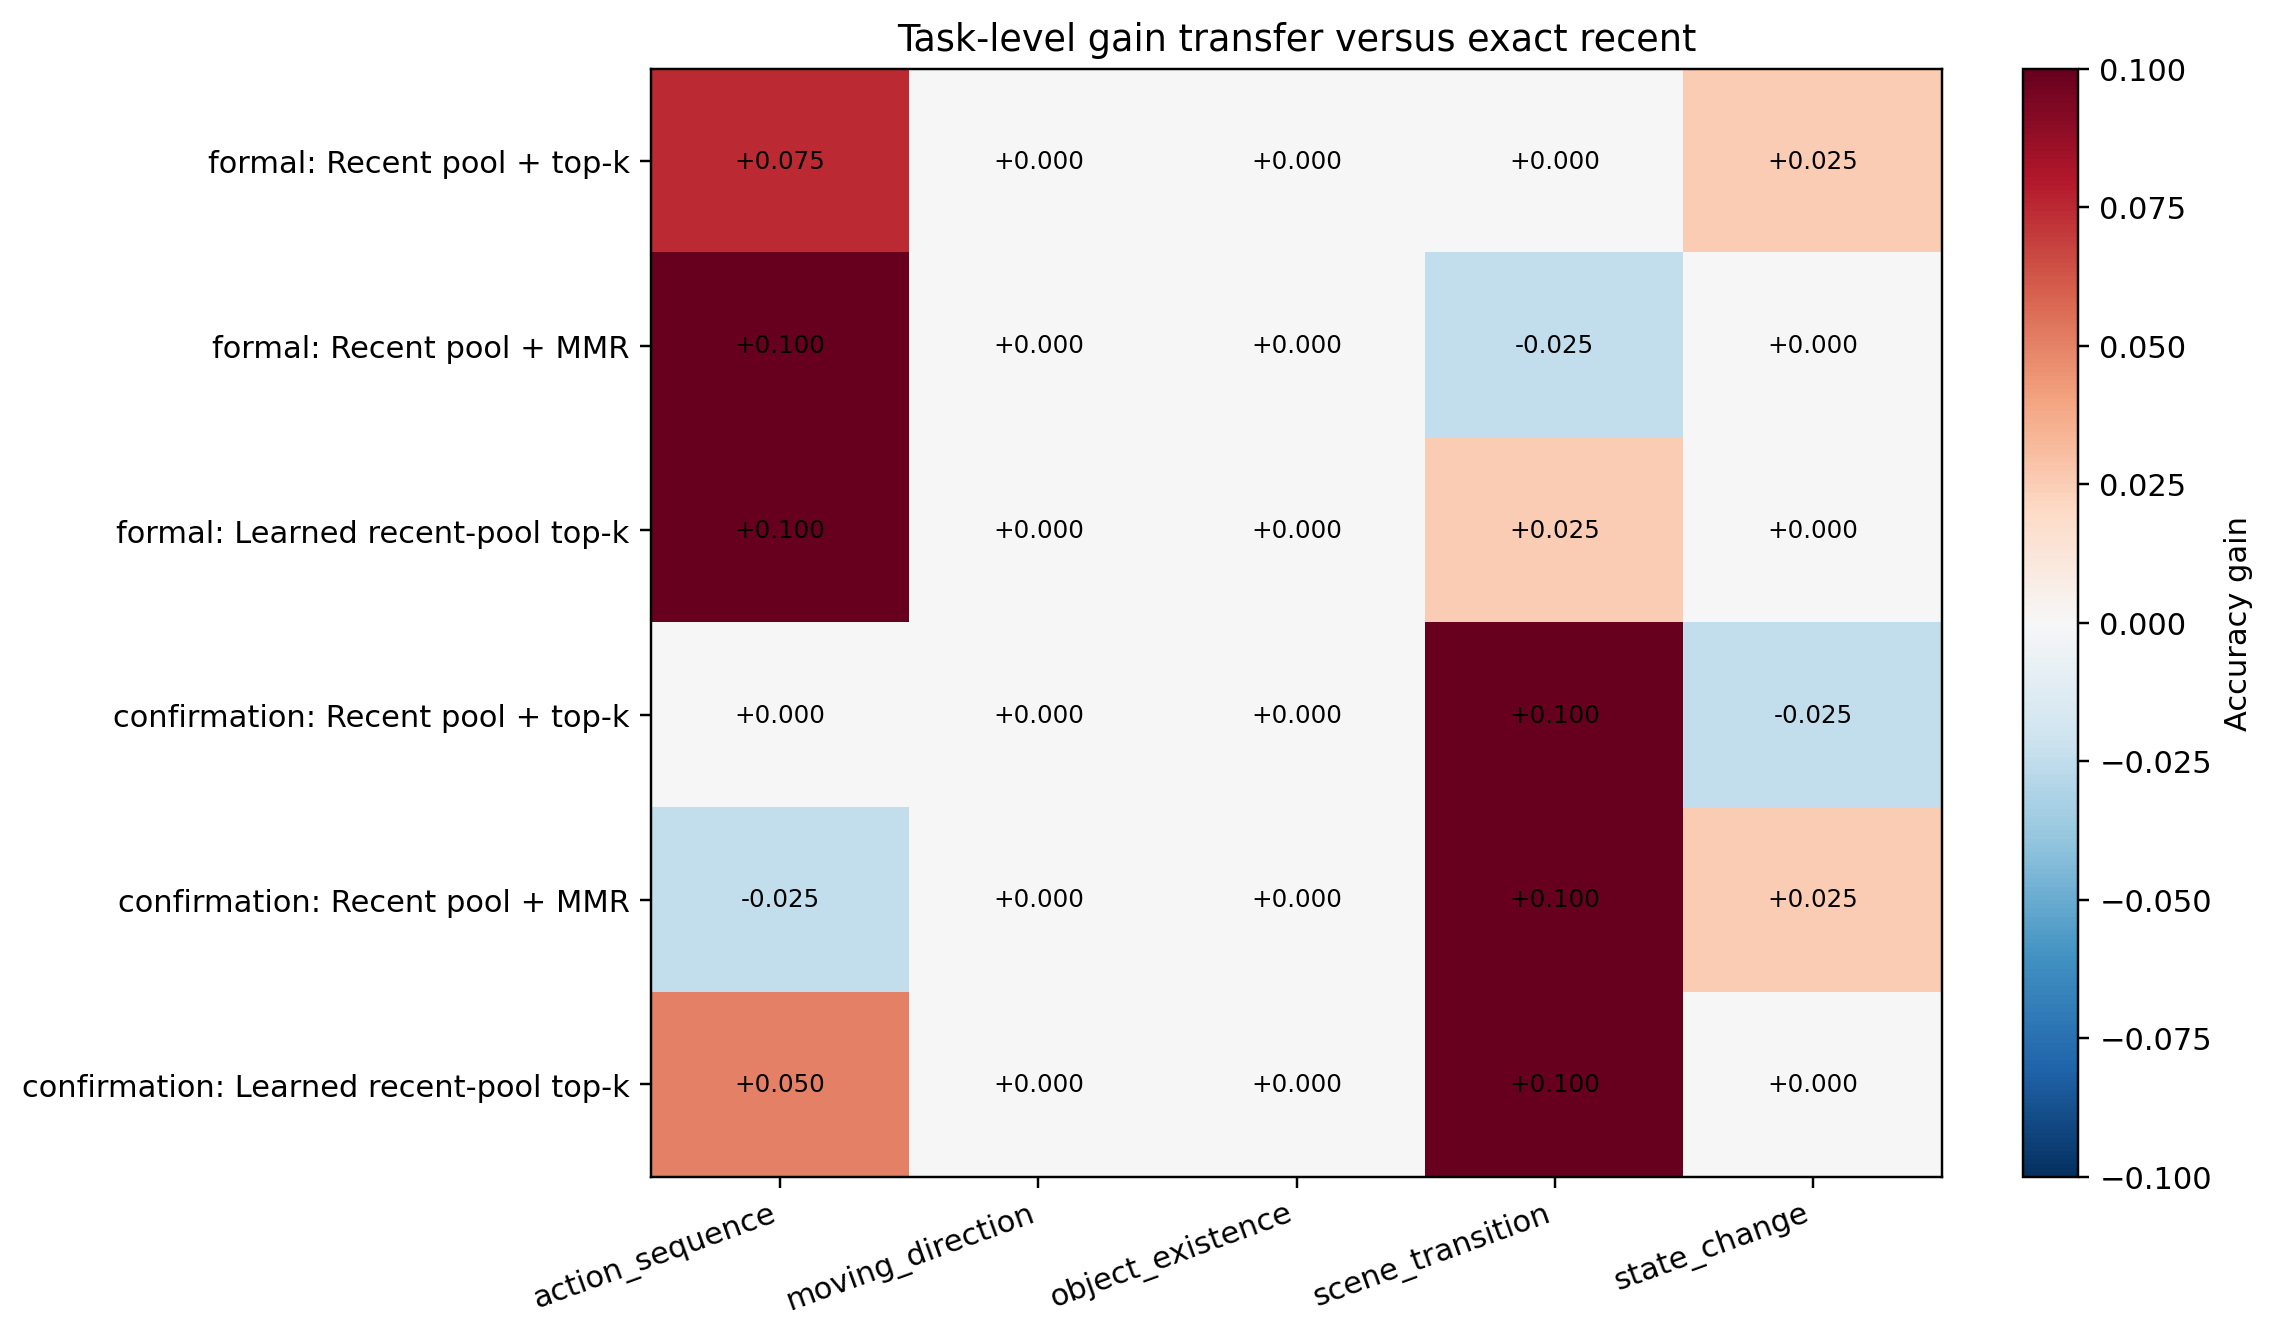

Data behind this chart, as committed beside it:
run, policy, task, gain, samples
formal, recent_pool_query_topk, action_sequence, 0.075, 40
formal, recent_pool_query_topk, moving_direction, 0.0, 40
formal, recent_pool_query_topk, object_existence, 0.0, 40
formal, recent_pool_query_topk, scene_transition, 0.0, 40
formal, recent_pool_query_topk, state_change, 0.025, 40
formal, recent_pool_query_mmr, action_sequence, 0.1, 40
formal, recent_pool_query_mmr, moving_direction, 0.0, 40
formal, recent_pool_query_mmr, object_existence, 0.0, 40
formal, recent_pool_query_mmr, scene_transition, -0.025, 40
formal, recent_pool_query_mmr, state_change, 0.0, 40
formal, learned_recent_query_topk, action_sequence, 0.1, 40
formal, learned_recent_query_topk, moving_direction, 0.0, 40
formal, learned_recent_query_topk, object_existence, 0.0, 40
formal, learned_recent_query_topk, scene_transition, 0.025, 40
formal, learned_recent_query_topk, state_change, 0.0, 40
formal, offline_uniform, action_sequence, 0.075, 40
formal, offline_uniform, moving_direction, 0.0, 40
formal, offline_uniform, object_existence, 0.05, 40
formal, offline_uniform, scene_transition, 0.025, 40
formal, offline_uniform, state_change, 0.0, 40
formal, offline_full_query_mmr, action_sequence, 0.05, 40
formal, offline_full_query_mmr, moving_direction, 0.0, 40
formal, offline_full_query_mmr, object_existence, 0.025, 40
formal, offline_full_query_mmr, scene_transition, -0.05, 40
formal, offline_full_query_mmr, state_change, 0.0, 40
confirmation, recent_pool_query_topk, action_sequence, 0.0, 40
confirmation, recent_pool_query_topk, moving_direction, 0.0, 40
confirmation, recent_pool_query_topk, object_existence, 0.0, 40
confirmation, recent_pool_query_topk, scene_transition, 0.1, 40
confirmation, recent_pool_query_topk, state_change, -0.025, 40
confirmation, recent_pool_query_mmr, action_sequence, -0.025, 40
confirmation, recent_pool_query_mmr, moving_direction, 0.0, 40
confirmation, recent_pool_query_mmr, object_existence, 0.0, 40
confirmation, recent_pool_query_mmr, scene_transition, 0.1, 40
confirmation, recent_pool_query_mmr, state_change, 0.025, 40
confirmation, learned_recent_query_topk, action_sequence, 0.05, 40
confirmation, learned_recent_query_topk, moving_direction, 0.0, 40
confirmation, learned_recent_query_topk, object_existence, 0.0, 40
confirmation, learned_recent_query_topk, scene_transition, 0.1, 40
confirmation, learned_recent_query_topk, state_change, 0.0, 40
confirmation, offline_uniform, action_sequence, 0.025, 40
confirmation, offline_uniform, moving_direction, 0.0, 40
confirmation, offline_uniform, object_existence, -0.05, 40
confirmation, offline_uniform, scene_transition, 0.1, 40
confirmation, offline_uniform, state_change, 0.0, 40
confirmation, offline_full_query_mmr, action_sequence, -0.075, 40
confirmation, offline_full_query_mmr, moving_direction, 0.0, 40
confirmation, offline_full_query_mmr, object_existence, 0.0, 40
confirmation, offline_full_query_mmr, scene_transition, 0.1, 40
confirmation, offline_full_query_mmr, state_change, 0.025, 40
